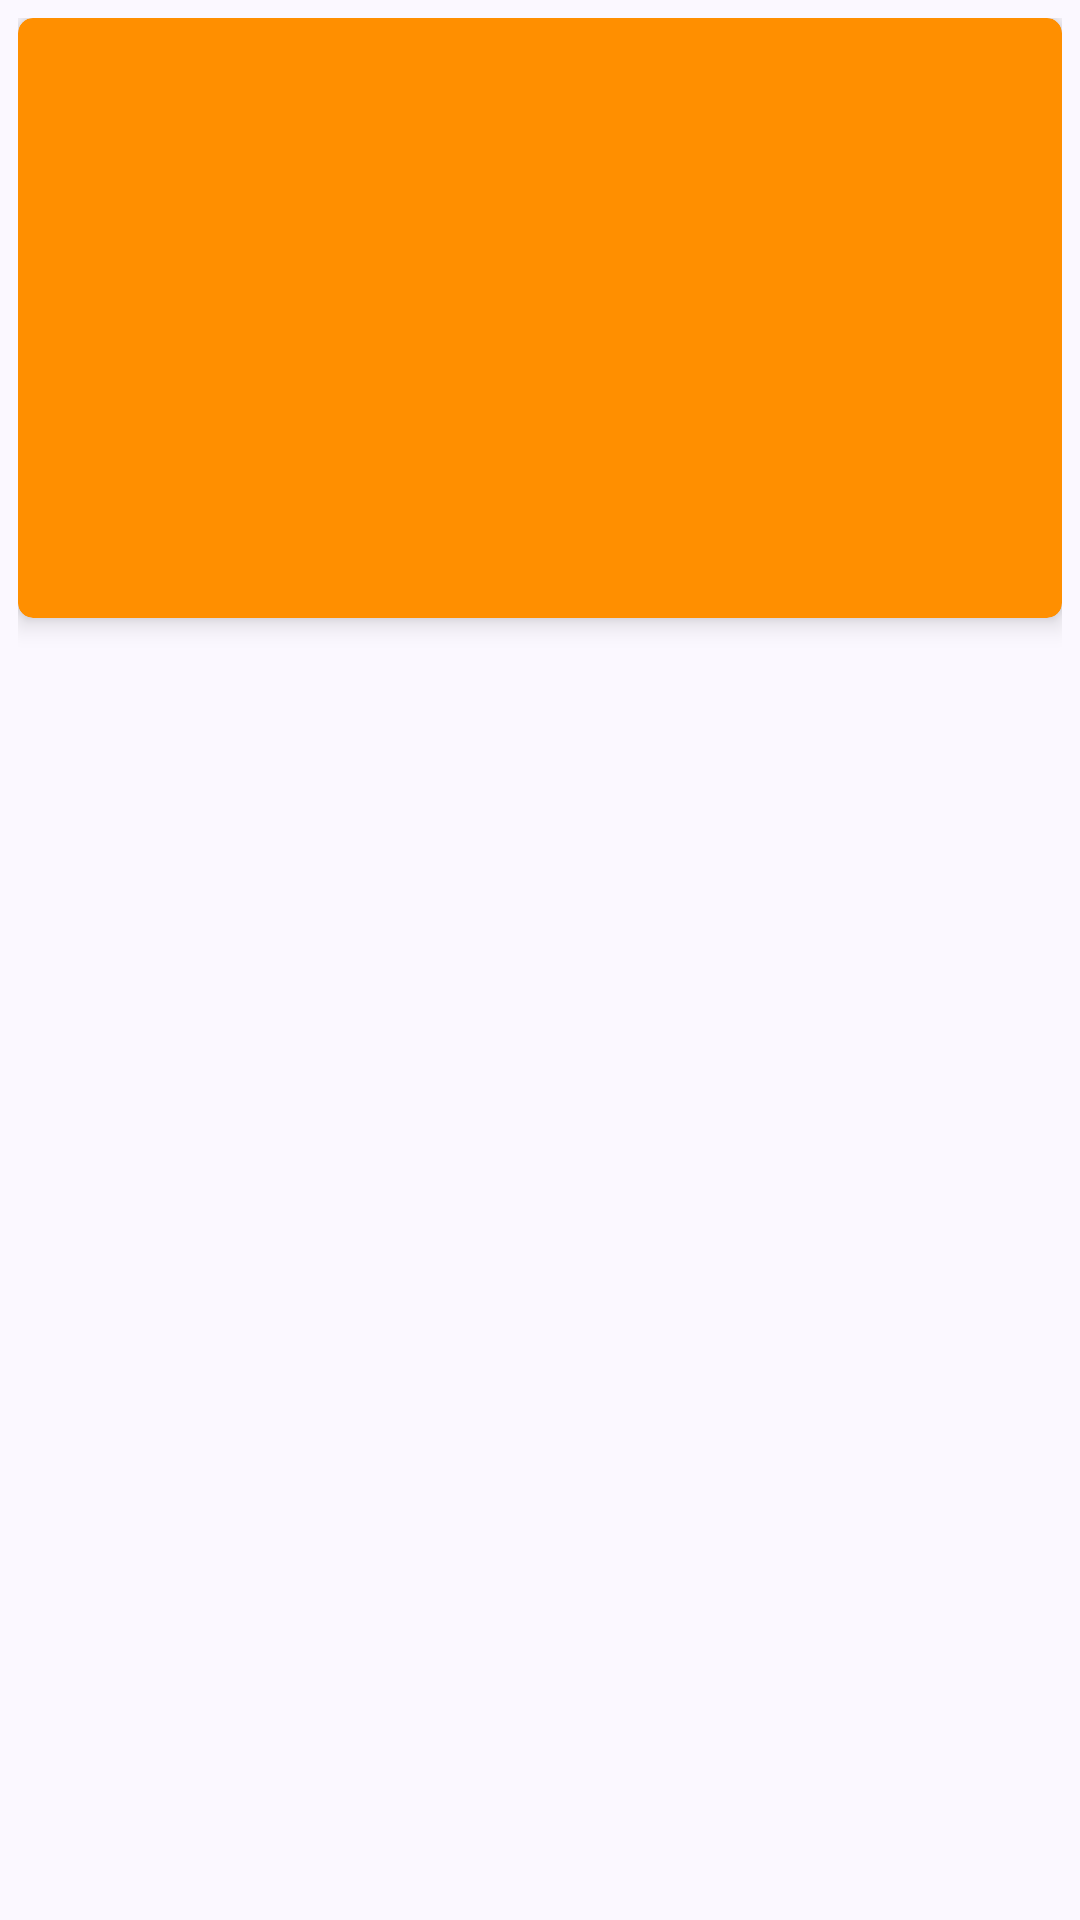

Write the Android layout XML for this screen, with the resource values it uses.
<!-- AndroidManifest.xml: application theme Theme.TheCocktailDB -->
<!-- res/layout/card.xml -->
<?xml version="1.0" encoding="utf-8"?>
<androidx.constraintlayout.widget.ConstraintLayout
    xmlns:android="http://schemas.android.com/apk/res/android"
    android:padding="6dp"
    android:background="#FBF8FF"
    android:layout_width="match_parent"
    android:layout_height="wrap_content">
        <androidx.cardview.widget.CardView
            xmlns:card_view="http://schemas.android.com/apk/res-auto"
            android:layout_width="match_parent"
            android:layout_height="200dp"
            card_view:cardBackgroundColor="#FF8F00"
            card_view:cardElevation="5dp"
            card_view:cardCornerRadius="5dp"
            card_view:layout_constraintStart_toStartOf="parent"
            card_view:layout_constraintTop_toTopOf="parent">
                <LinearLayout android:layout_width="match_parent" android:layout_height="match_parent" android:orientation="vertical">
                        <ImageView
                            android:id="@+id/iv_artistThumb"
                            android:layout_width="match_parent"
                            android:layout_height="wrap_content"
                            android:layout_marginStart="4dp"
                            android:layout_marginBottom="4dp"
                            android:contentDescription="@string/content_description" />

                        <TextView
                            android:id="@+id/tv_idArtist"
                            android:layout_width="match_parent"
                            android:layout_height="wrap_content"
                            android:layout_marginStart="4dp"
                            android:layout_marginBottom="4dp" />

                        <TextView android:id="@+id/tv_strArtist"
                            android:layout_width="match_parent"
                            android:layout_height="wrap_content"
                            android:layout_marginStart="4dp"
                            android:layout_marginBottom="4dp" />

                </LinearLayout>
        </androidx.cardview.widget.CardView>
</androidx.constraintlayout.widget.ConstraintLayout>
<!-- resources referenced by this layout -->
<resources>
  <style name="Theme.TheCocktailDB" parent="Theme.MaterialComponents.DayNight.DarkActionBar">
          
          <item name="colorPrimary">@color/purple_500</item>
          <item name="colorPrimaryVariant">@color/purple_700</item>
          <item name="colorOnPrimary">@color/white</item>
          
          <item name="colorSecondary">@color/teal_200</item>
          <item name="colorSecondaryVariant">@color/teal_700</item>
          <item name="colorOnSecondary">@color/black</item>
          
          <item name="android:statusBarColor">?attr/colorPrimaryVariant</item>
          
      </style>
  <!-- not gathered from this repository: default colours our renderer supplied (Android Studio template values) -->
  <color name="purple_500">#FF6200EE</color>
  <color name="purple_700">#FF3700B3</color>
  <color name="teal_200">#FF03DAC5</color>
  <color name="teal_700">#FF018786</color>
  <color name="black">#FF000000</color>
  <color name="white">#FFFFFFFF</color>
</resources>
